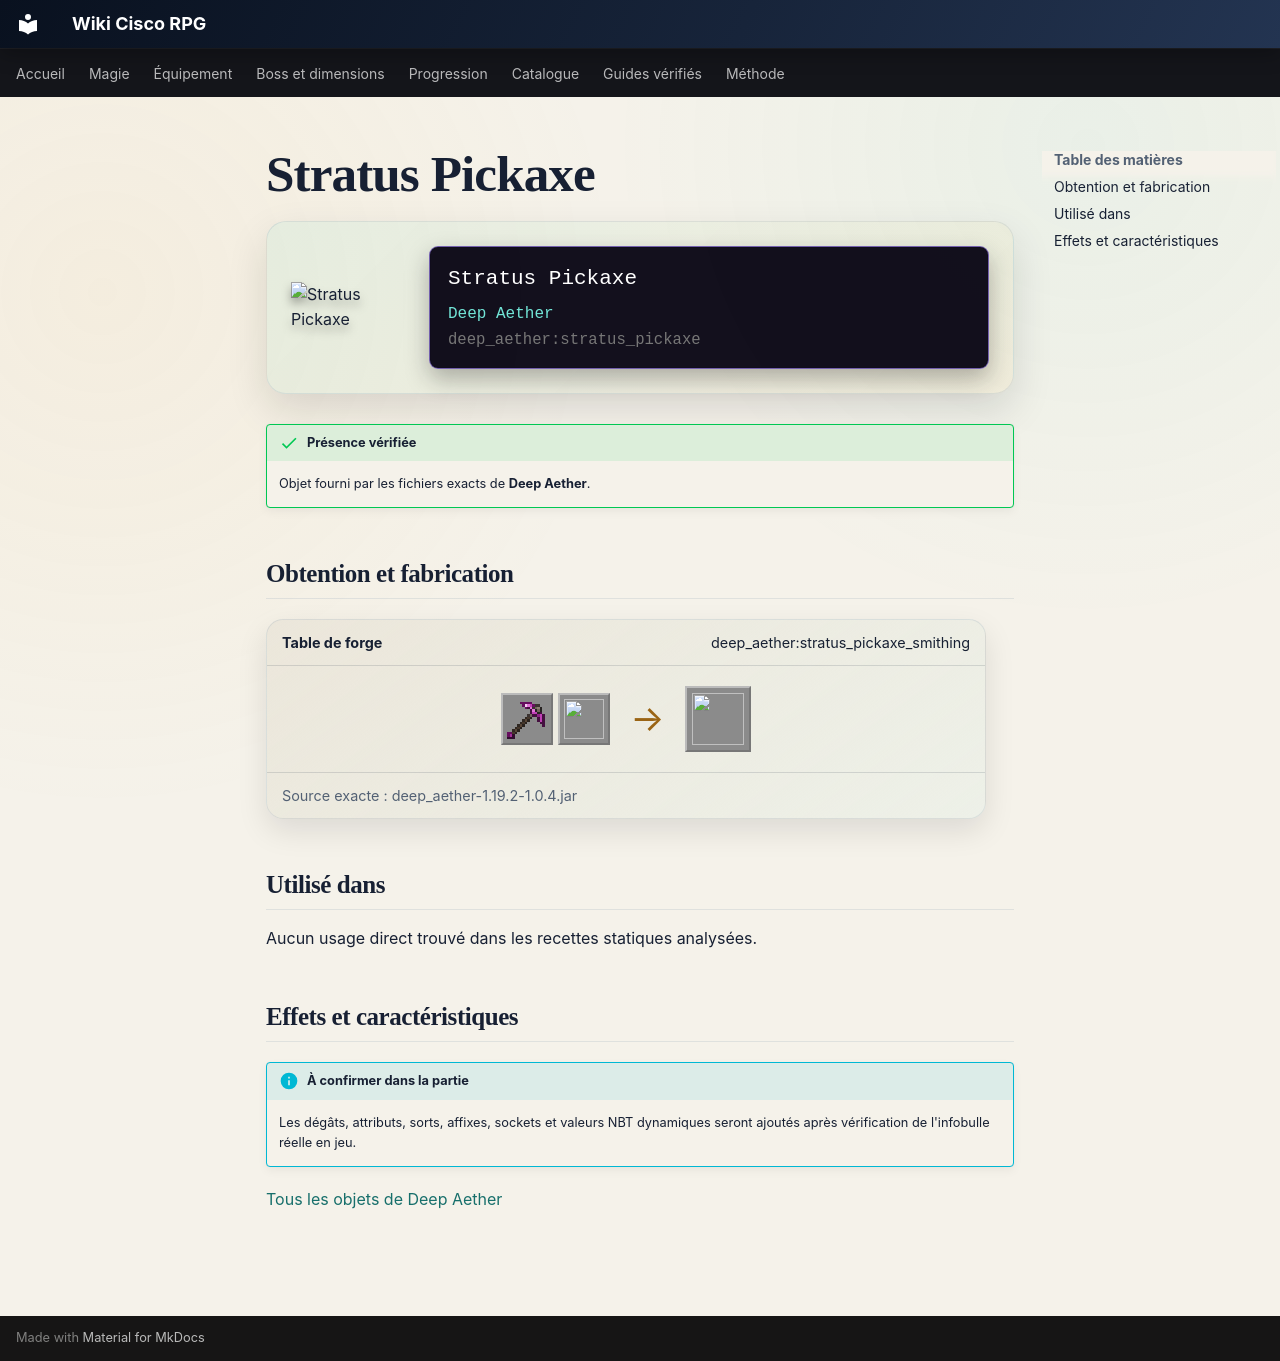

repository: Kloups-Dev/wiki-cisco-rpg · page: catalogue/objets/deep_aether/stratus_pickaxe/index.html · generator: mkdocs

# Stratus Pickaxe

<div class="mc-item-showcase">
<img class="mc-item-icon" src="../../../../assets/generated/items/deep_aether/stratus_pickaxe.png" alt="Stratus Pickaxe">
<div class="mc-tooltip-card">
<div class="mc-tooltip-card__name">Stratus Pickaxe</div>
<div class="mc-tooltip-card__mod">Deep Aether</div>
<div class="mc-tooltip-card__id">deep_aether:stratus_pickaxe</div>
</div>
</div>

!!! success "Présence vérifiée"
    Objet fourni par les fichiers exacts de **Deep Aether**.

## Obtention et fabrication

<div class="jei-recipe"><div class="jei-recipe__head"><strong>Table de forge</strong><span>deep_aether:stratus_pickaxe_smithing</span></div><div class="jei-recipe__body"><div class="jei-inputs"><a class="jei-slot" href="../../../../catalogue/objets/aether/gravitite_pickaxe/" title="Gravitite Pickaxe (aether:gravitite_pickaxe)"><img src="../../../../assets/generated/items/aether/gravitite_pickaxe.png" alt="" loading="lazy"></a><a class="jei-slot" href="../../../../catalogue/objets/deep_aether/stratus_ingot/" title="Stratus Ingot (deep_aether:stratus_ingot)"><img src="../../../../assets/generated/items/deep_aether/stratus_ingot.png" alt="" loading="lazy"></a></div><span class="jei-arrow">→</span><span class="jei-slot jei-slot--result"><img src="../../../../assets/generated/items/deep_aether/stratus_pickaxe.png" alt=""></span></div><div class="jei-recipe__source">Source exacte : deep_aether-1.19.2-1.0.4.jar</div></div>

## Utilisé dans

Aucun usage direct trouvé dans les recettes statiques analysées.

## Effets et caractéristiques

!!! info "À confirmer dans la partie"
    Les dégâts, attributs, sorts, affixes, sockets et valeurs NBT dynamiques seront ajoutés après vérification de l'infobulle réelle en jeu.

[Tous les objets de Deep Aether](../../../contenu/deep-aether.md)
